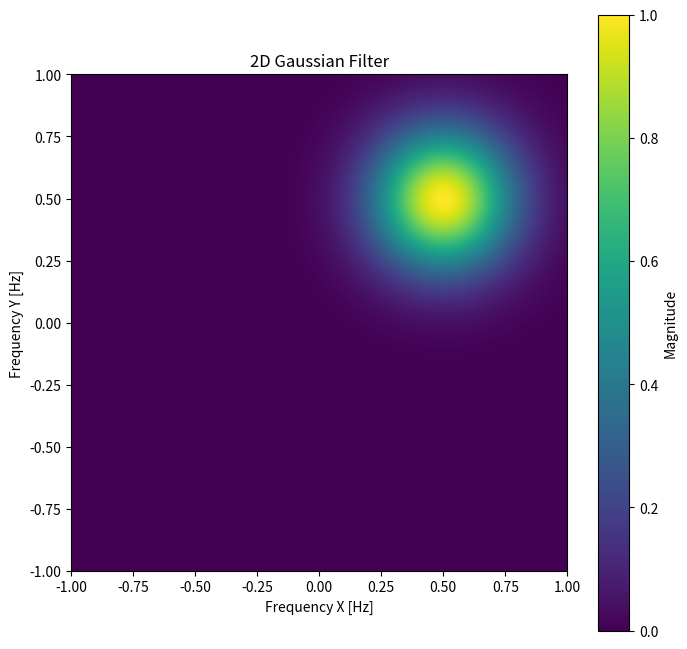

The script that saved this image:
import numpy as np
import matplotlib.pyplot as plt

def create_2d_gaussian(size_x, size_y, center_x, center_y, sigma_x=None, sigma_y=None, n_pixels=256):
    """
    Create a 2D Gaussian plot.
    
    Parameters
    ----------
    size_x : float
        Size of image in x direction (frequency units, Hz)
    size_y : float
        Size of image in y direction (frequency units, Hz)
    center_x : float
        X coordinate of Gaussian center (frequency units)
    center_y : float
        Y coordinate of Gaussian center (frequency units)
    sigma_x : float, optional
        Standard deviation in x direction. Default is size_x/10
    sigma_y : float, optional
        Standard deviation in y direction. Default is size_y/10
    n_pixels : int, optional
        Resolution of the output image. Default is 256
    
    Returns
    -------
    gaussian : ndarray
        2D Gaussian array with values between 0 and 1
    x_coords : ndarray
        X coordinate array
    y_coords : ndarray
        Y coordinate array
    """
    # Set default sigma values
    if sigma_x is None:
        sigma_x = size_x / 10
    if sigma_y is None:
        sigma_y = size_y / 10
    
    # Create coordinate arrays (frequency domain)
    x_coords = np.linspace(-size_x/2, size_x/2, n_pixels)
    y_coords = np.linspace(-size_y/2, size_y/2, n_pixels)
    X, Y = np.meshgrid(x_coords, y_coords)
    
    # Create 2D Gaussian
    gaussian = np.exp(-((X - center_x)**2 / (2 * sigma_x**2) + 
                         (Y - center_y)**2 / (2 * sigma_y**2)))
    
    # Normalize to [0, 1]
    gaussian = gaussian / gaussian.max()
    
    return gaussian, x_coords, y_coords

# Example usage
gaussian, x, y = create_2d_gaussian(
    size_x=2.0,        # Size in Hz
    size_y=2.0,        # Size in Hz
    center_x=0.5,      # Center at (0.5, 0.5) Hz
    center_y=0.5,
    sigma_x=0.2,       # Width of Gaussian
    sigma_y=0.2
)

# Plot
fig, ax = plt.subplots(figsize=(8, 8))
extent = [x.min(), x.max(), y.min(), y.max()]
im = ax.imshow(gaussian, extent=extent, cmap='viridis', origin='lower')
ax.set_xlabel('Frequency X [Hz]')
ax.set_ylabel('Frequency Y [Hz]')
ax.set_title('2D Gaussian Filter')
plt.colorbar(im, ax=ax, label='Magnitude')
plt.show()